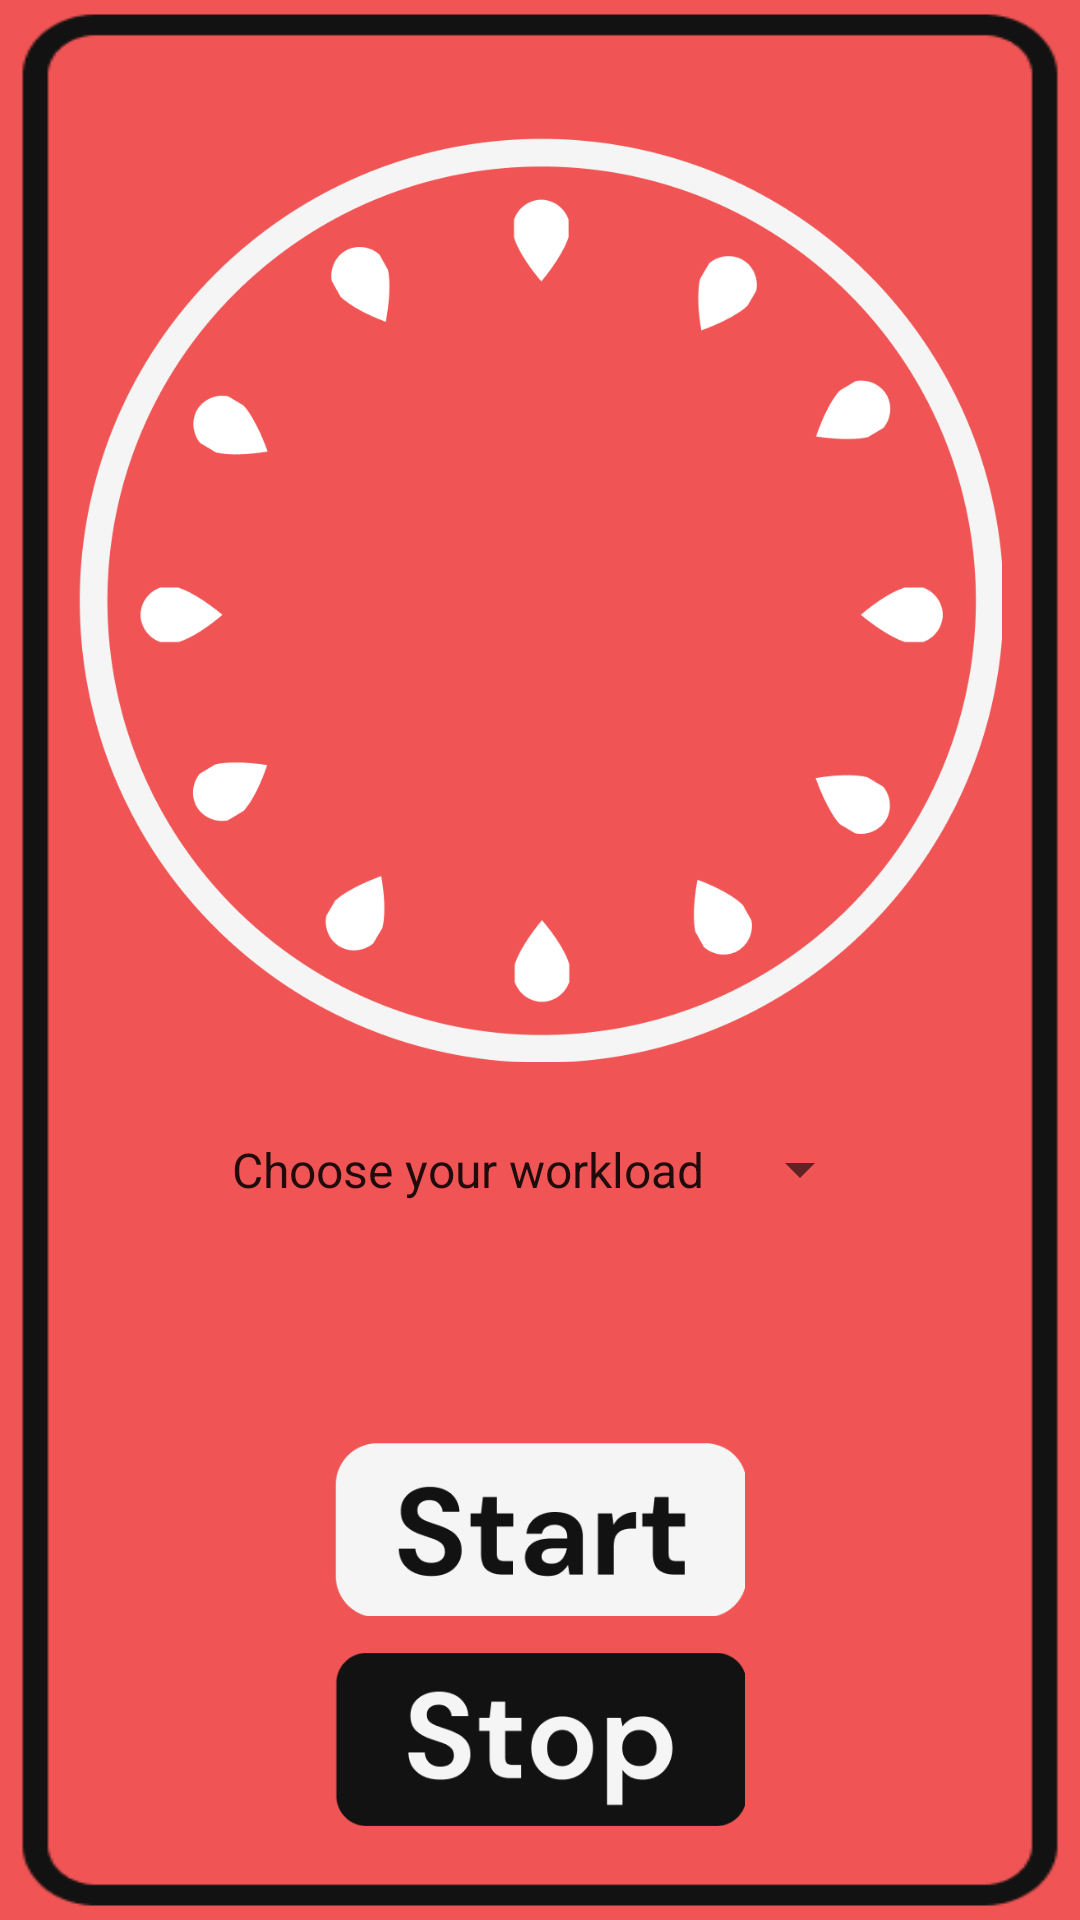

The Android layout XML behind this screen, and the referenced resources:
<!-- AndroidManifest.xml: application theme Theme.MotivationAppSample -->
<!-- res/layout/activity_pomodoro.xml -->
<?xml version="1.0" encoding="utf-8"?>
<LinearLayout xmlns:android="http://schemas.android.com/apk/res/android"
    xmlns:app="http://schemas.android.com/apk/res-auto"
    xmlns:tools="http://schemas.android.com/tools"
    android:layout_width="wrap_content"
    android:layout_height="wrap_content"
    android:gravity="center"
    android:orientation="vertical"
    tools:context=".Pomodoro"


    >

    <FrameLayout
        android:layout_width="match_parent"
        android:layout_height="match_parent"
        android:background="@drawable/pomo_bg"
        android:layout_gravity="center"
        >

        <ImageView
            android:id="@+id/imageView2"
            android:layout_width="308dp"
            android:layout_height="310dp"
            android:layout_gravity="center"
            android:translationY="-120dp"
            app:srcCompat="@drawable/clock_face"/>


        <Spinner
            android:id="@+id/spinner"
            android:layout_width="wrap_content"
            android:layout_height="85dp"
            android:layout_gravity="center"
            android:entries="@array/time"
            android:spinnerMode="dropdown"
            android:translationY="70dp"

            />

        <ImageView
            android:id="@+id/imageView3"
            android:layout_width="137dp"
            android:layout_height="63dp"
            android:layout_gravity="center"
            app:srcCompat="@drawable/pause_btn"
            android:translationY="190dp"/>

        <ImageView
            android:layout_width="137dp"
            android:layout_height="63dp"
            android:layout_gravity="center"
            android:src="@drawable/stop_btn"
            android:translationY="260dp" />

        <ImageView
            android:layout_width="137dp"
            android:layout_height="63dp"
            android:layout_gravity="center"
            android:src="@drawable/start_btn"
            android:translationY="190dp" />

    </FrameLayout>
</LinearLayout>
<!-- resources referenced by this layout -->
<resources>
  <string-array name="time">
          <item>Choose your workload</item>
          <item>Light</item>
          <item>Intense</item>
      </string-array>
  <!-- drawable clock_face: png bitmap (drawable, 46187 bytes) -->
  <!-- drawable pause_btn: png bitmap (drawable, 6566 bytes) -->
  <!-- drawable pomo_bg: png bitmap (drawable, 5175 bytes) -->
  <!-- drawable start_btn: png bitmap (drawable, 5770 bytes) -->
  <!-- drawable stop_btn: png bitmap (drawable, 5925 bytes) -->
  <style name="Theme.MotivationAppSample" parent="Theme.MaterialComponents.Light.DarkActionBar">
          
          <item name="colorPrimary">@color/black</item>
          <item name="colorPrimaryVariant">@color/black</item>
          <item name="colorOnPrimary">@color/whitee</item>
          
          <item name="colorSecondary">@color/teal_200</item>
          <item name="colorSecondaryVariant">@color/teal_700</item>
          <item name="colorOnSecondary">@color/black</item>
          
          <item name="android:statusBarColor" tools:targetApi="l">?attr/colorPrimaryVariant</item>
          
      </style>
  <color name="black">#FF000000</color>
  <color name="whitee">#F5F5F5</color>
  <color name="teal_200">#FF03DAC5</color>
  <color name="teal_700">#FF018786</color>
</resources>
